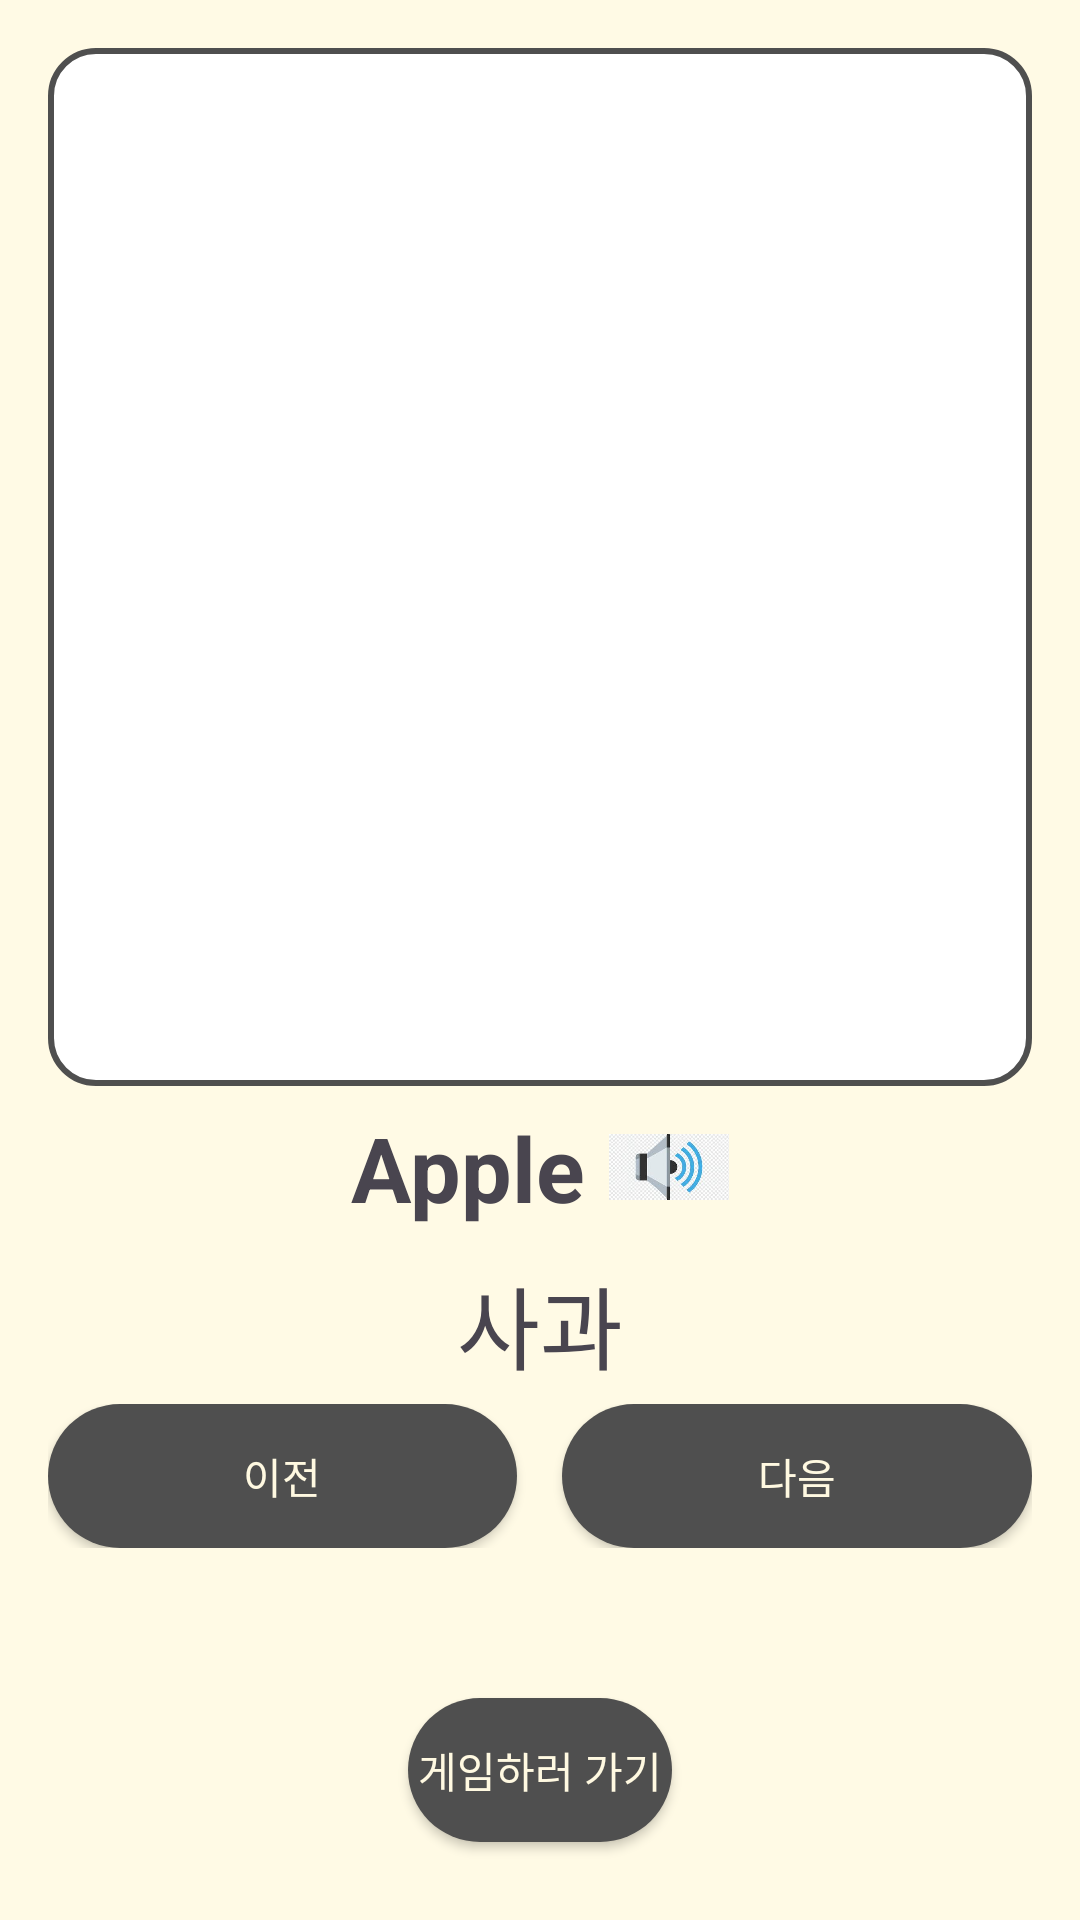

Produce the Android XML layout that renders to this screen, including the resource entries it uses.
<!-- AndroidManifest.xml: application theme Theme.Vocard -->
<!-- res/layout/activity_word_study.xml -->
<?xml version="1.0" encoding="utf-8"?>
<LinearLayout
    xmlns:android="http://schemas.android.com/apk/res/android"
    xmlns:app="http://schemas.android.com/apk/res-auto"
    xmlns:tools="http://schemas.android.com/tools"
    android:layout_width="match_parent"
    android:layout_height="match_parent"
    android:orientation="vertical"
    android:padding="16dp"
    android:background="#FFFAE5">


    
    <ImageView
        android:id="@+id/imageView"
        android:layout_width="match_parent"
        android:layout_height="0dp"
        android:layout_weight="3"
        android:layout_gravity="center"
        android:adjustViewBounds="true"
        android:scaleType="fitCenter"
        android:contentDescription="단어 이미지"
        android:background="@drawable/rounded_corner_border"
        android:src="@drawable/sample_image" />


    
    <LinearLayout
        android:layout_width="wrap_content"
        android:layout_height="wrap_content"
        android:layout_gravity="center"
        android:orientation="horizontal"
        android:layout_marginTop="7dp">

        <TextView
            android:id="@+id/englishWord"
            android:layout_width="wrap_content"
            android:layout_height="wrap_content"
            android:layout_marginEnd="8dp"
            android:text="Apple"
            android:textSize="30sp"
            android:textStyle="bold" />

        <ImageView
            android:id="@+id/speakerIcon"
            android:layout_width="40dp"
            android:layout_height="40dp"
            android:src="@drawable/ic_speaker"
            android:contentDescription="발음 듣기" />
    </LinearLayout>

    
    <TextView
        android:id="@+id/koreanMeaning"
        android:layout_width="wrap_content"
        android:layout_height="wrap_content"
        android:layout_gravity="center"
        android:text="사과"
        android:textSize="30sp"
        android:layout_marginTop="10dp"
        android:layout_marginBottom="5dp"
        />

    
    <LinearLayout
        android:layout_width="match_parent"
        android:layout_height="wrap_content"
        android:orientation="horizontal"
        android:layout_marginBottom="50dp">

        <android.widget.Button
            android:id="@+id/prevButton"
            android:layout_width="0dp"
            android:layout_height="wrap_content"
            android:layout_weight="1"
            android:text="이전"
            android:layout_marginEnd="15dp"
            android:textColor="#FFF9E1"
            android:background="@drawable/solid_button"/>

        <android.widget.Button
            android:id="@+id/nextButton"
            android:layout_width="0dp"
            android:layout_height="wrap_content"
            android:layout_weight="1"
            android:text="다음"
            android:textColor="#FFF9E1"
            android:background="@drawable/solid_button"/>
    </LinearLayout>

    
    <android.widget.Button
        android:id="@+id/goToGameBtn"
        android:layout_width="wrap_content"
        android:layout_height="wrap_content"
        android:layout_gravity="center_horizontal|bottom"
        android:layout_marginBottom="10dp"
        android:text="게임하러 가기"
        android:textColor="#FFF9E1"
        android:background="@drawable/solid_button" />
</LinearLayout>
<!-- resources referenced by this layout -->
<resources>
  <!-- drawable ic_speaker: jpg bitmap (drawable, 7692 bytes) -->
  <!-- drawable rounded_corner_border (drawable) -->
  <shape xmlns:android="http://schemas.android.com/apk/res/android"
      android:shape = "rectangle">
      <solid android:color="#FFFFFF" /> 
      <corners android:radius="15dp" /> 
      <stroke android:width="2dp" android:color="#4f4f4f" /> 
  </shape>
  <!-- drawable solid_button (drawable) -->
  <?xml version="1.0" encoding="utf-8"?>
  <shape xmlns:android="http://schemas.android.com/apk/res/android">
  
      <solid
          android:color="#4F4F4F"
          />
      <corners
          android:radius="25dp"/>
  
  </shape>
  <style name="Theme.Vocard" parent="Base.Theme.Vocard" />
  <style name="Base.Theme.Vocard" parent="Theme.Material3.DayNight.NoActionBar">
          
          
          <item name="colorPrimary">@color/text_color</item>
      </style>
  <color name="text_color">#4F4F4F</color>
</resources>
